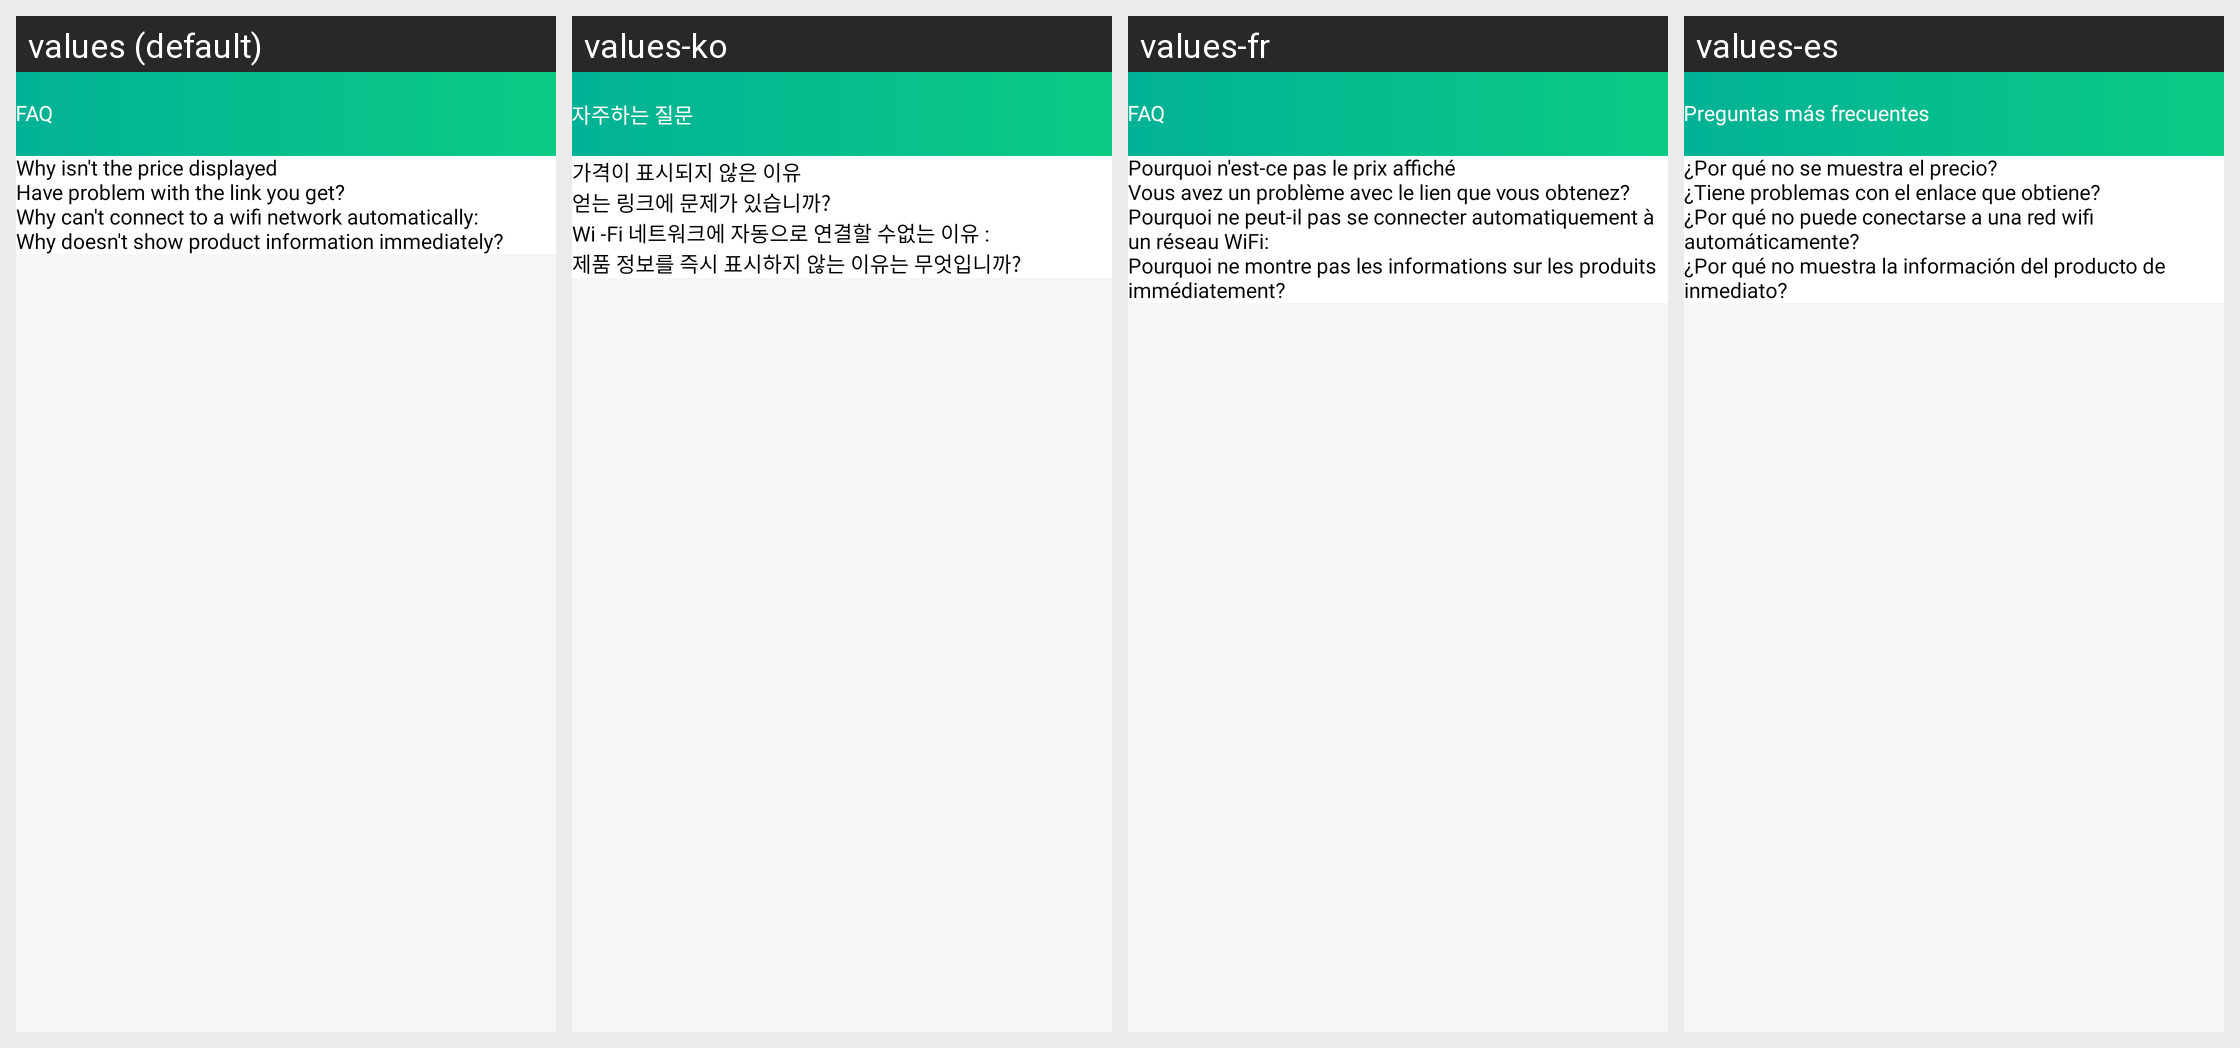

This grid shows one Android layout under several languages. Give, for every string resource on the screen, its name, the default text and each shown locale's text.
Android screen res/layout/activity_faq.xml rendered under 4 locales, left to right: values (default), values-ko, values-fr, values-es. Device: Nexus 5 (rendered at 1080×1920; each locale shown at half size, 540×960, under a caption strip naming it); theme GreenTheme.
Other locales in the repository, not shown: values-de, values-it, values-pt.
Strings drawn on this screen, with the default value and each locale's value (text and hints the layout hard-codes, and strings that could not be matched under every locale, appear in the picture but are not listed):

faq
  values: FAQ
  values-ko: 자주하는 질문
  values-fr: FAQ
  values-es: Preguntas más frecuentes

why_isn_t_the_price_displayed
  values: Why isn't the price displayed
  values-ko: 가격이 표시되지 않은 이유
  values-fr: Pourquoi n'est-ce pas le prix affiché
  values-es: ¿Por qué no se muestra el precio?

haveProblemWithLink
  values: Have problem with the link you get?
  values-ko: 얻는 링크에 문제가 있습니까?
  values-fr: Vous avez un problème avec le lien que vous obtenez?
  values-es: ¿Tiene problemas con el enlace que obtiene?

why_can_t_connect_to_a_wifi_network_automatically
  values: Why can't connect to a wifi network automatically:
  values-ko: Wi -Fi 네트워크에 자동으로 연결할 수없는 이유 :
  values-fr: Pourquoi ne peut-il pas se connecter automatiquement à un réseau WiFi:
  values-es: ¿Por qué no puede conectarse a una red wifi automáticamente?

productInformationImme
  values: Why doesn't show product information immediately?
  values-ko: 제품 정보를 즉시 표시하지 않는 이유는 무엇입니까?
  values-fr: Pourquoi ne montre pas les informations sur les produits immédiatement?
  values-es: ¿Por qué no muestra la información del producto de inmediato?
